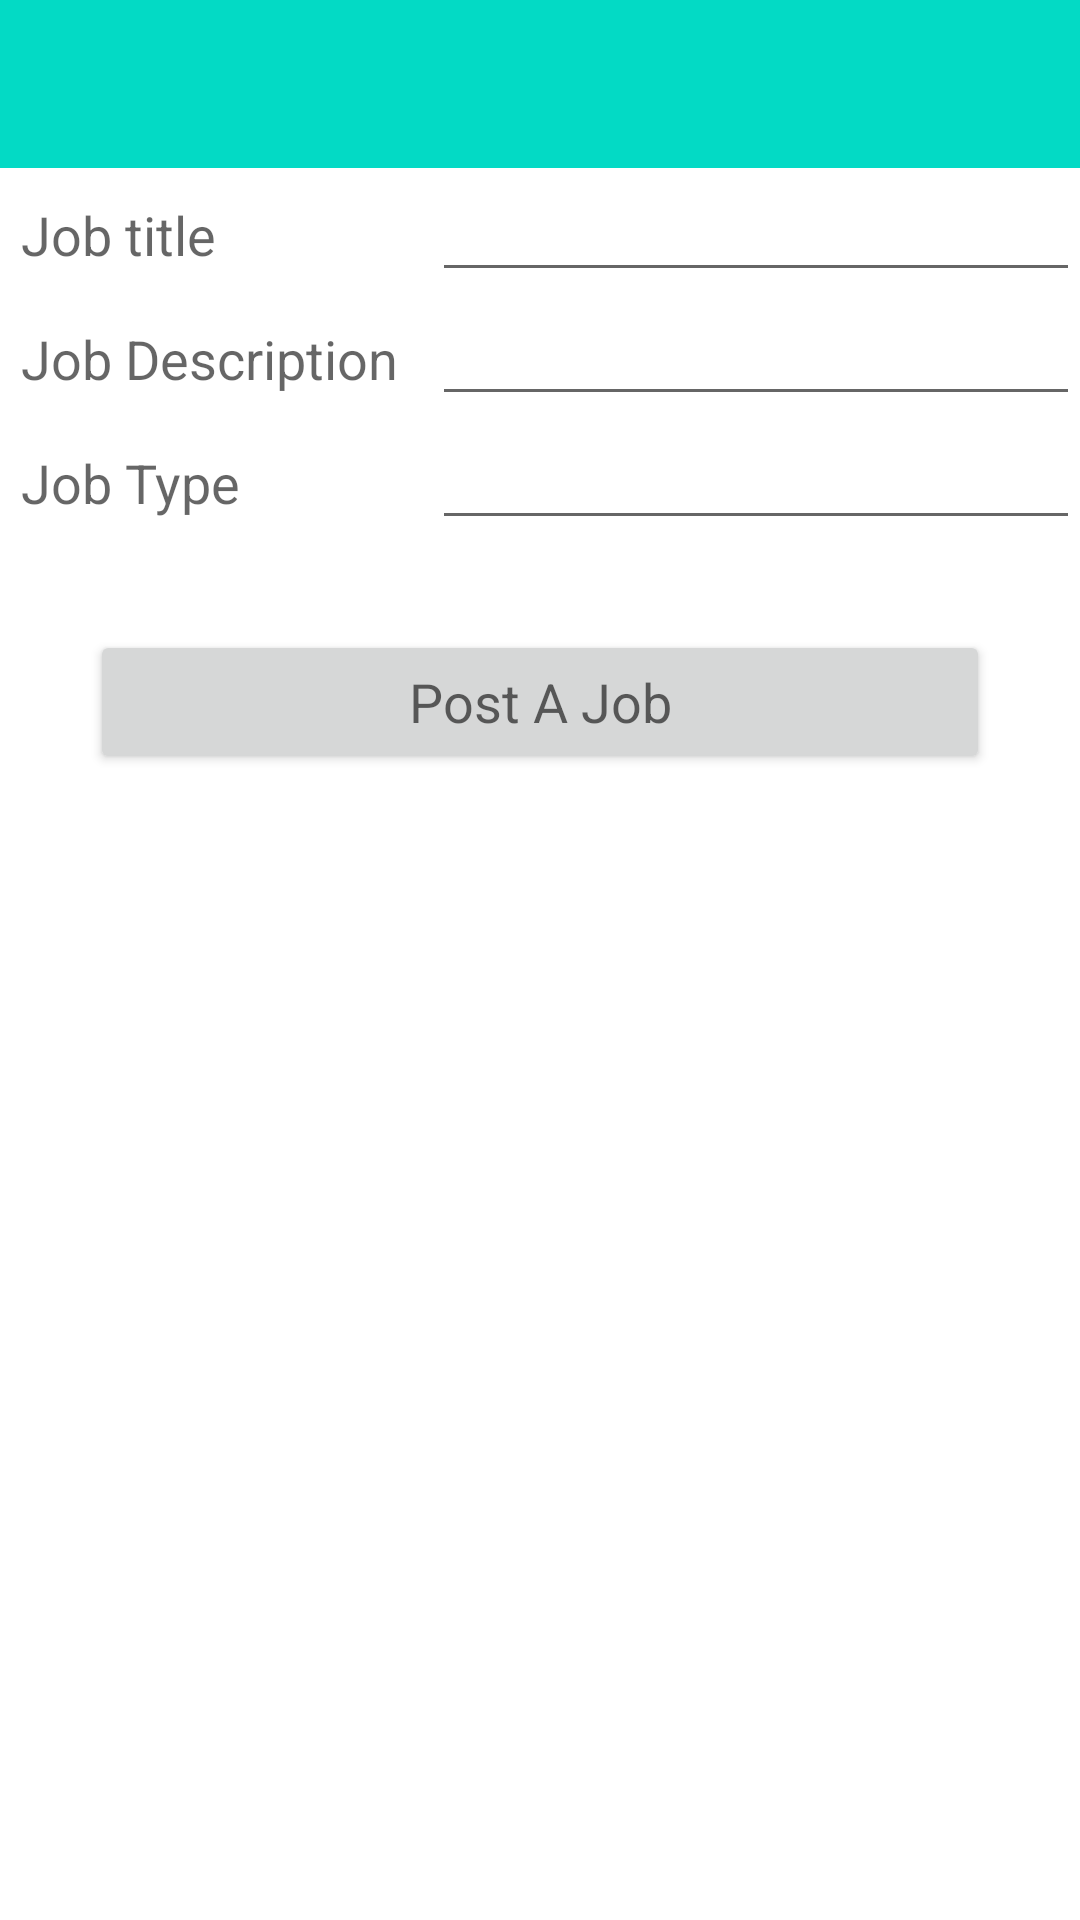

Layout XML and referenced resources for this Android screen:
<!-- AndroidManifest.xml: application theme Theme.StudentInternshipApp -->
<!-- res/layout/activity_insert_job_post.xml -->
<LinearLayout xmlns:android="http://schemas.android.com/apk/res/android"
    xmlns:app="http://schemas.android.com/apk/res-auto"
    xmlns:tools="http://schemas.android.com/tools"
    android:layout_width="match_parent"
    android:layout_height="match_parent"
    android:orientation="vertical"
    tools:context=".InsertJobPostActivity">
    <include layout="@layout/toolbar"
        android:id="@+id/insert_job_toolbar">

    </include>

        <ScrollView
            android:layout_width="match_parent"
            android:layout_height="wrap_content">

            <LinearLayout
                android:layout_width="match_parent"
                android:layout_height="wrap_content"
                android:orientation="vertical">

                <LinearLayout
                    android:layout_width="match_parent"
                    android:layout_height="wrap_content"
                    android:orientation="horizontal">
                    <RelativeLayout
                        android:layout_width="0dp"
                        android:layout_weight="2"
                        android:layout_height="wrap_content">
                        <TextView
                            android:layout_width="match_parent"
                            android:layout_height="wrap_content"
                            android:text="Job title"
                            android:padding="7dp"
                            android:textAppearance="?android:textAppearanceMedium" >

                        </TextView>
                    </RelativeLayout>
                    <RelativeLayout
                        android:layout_width="0dp"
                        android:layout_weight="3"
                        android:layout_height="wrap_content">
                        <EditText
                            android:layout_width="match_parent"
                            android:layout_height="wrap_content"
                            android:id="@+id/job_title">

                        </EditText>
                    </RelativeLayout>
                </LinearLayout>

                <LinearLayout
                    android:layout_width="match_parent"
                    android:layout_height="wrap_content"
                    android:orientation="horizontal">
                    <RelativeLayout
                        android:layout_width="0dp"
                        android:layout_weight="2"
                        android:layout_height="wrap_content">
                        <TextView
                            android:layout_width="match_parent"
                            android:layout_height="wrap_content"
                            android:text="Job Description"
                            android:padding="7dp"
                            android:textAppearance="?android:textAppearanceMedium" >

                        </TextView>
                    </RelativeLayout>
                    <RelativeLayout
                        android:layout_width="0dp"
                        android:layout_weight="3"
                        android:layout_height="wrap_content">
                        <EditText
                            android:layout_width="match_parent"
                            android:layout_height="wrap_content"
                            android:id="@+id/job_description">

                        </EditText>
                    </RelativeLayout>
                </LinearLayout>

                <LinearLayout
                    android:layout_width="match_parent"
                    android:layout_height="wrap_content"
                    android:orientation="horizontal">
                    <RelativeLayout
                        android:layout_width="0dp"
                        android:layout_weight="2"
                        android:layout_height="wrap_content">
                        <TextView
                            android:layout_width="match_parent"
                            android:layout_height="wrap_content"
                            android:text="Job Type"
                            android:padding="7dp"
                            android:textAppearance="?android:textAppearanceMedium" >

                        </TextView>
                    </RelativeLayout>
                    <RelativeLayout
                        android:layout_width="0dp"
                        android:layout_weight="3"
                        android:layout_height="wrap_content">
                        <EditText
                            android:layout_width="match_parent"
                            android:layout_height="wrap_content"
                            android:id="@+id/job_type">

                        </EditText>
                    </RelativeLayout>
                </LinearLayout>

                <Button
                    android:layout_width="match_parent"
                    android:layout_height="match_parent"
                    android:layout_margin="30dp"
                    android:textAppearance="?android:textAppearanceMedium"
                    android:text="Post A Job"
                    android:id="@+id/btn_job_post">

                </Button>

            </LinearLayout>


        </ScrollView>



</LinearLayout>
<!-- res/layout/toolbar.xml (included above) -->
<androidx.appcompat.widget.Toolbar
    xmlns:android="http://schemas.android.com/apk/res/android"
    android:layout_width="match_parent"
    android:layout_height="wrap_content"
    android:background="@color/teal_200">

</androidx.appcompat.widget.Toolbar>
<!-- resources referenced by this layout -->
<resources>
  <color name="teal_200">#FF03DAC5</color>
  <style name="Theme.StudentInternshipApp" parent="Theme.MaterialComponents.DayNight.DarkActionBar">
          
          <item name="colorPrimary">@color/purple_500</item>
          <item name="colorPrimaryVariant">@color/purple_700</item>
          <item name="colorOnPrimary">@color/white</item>
          
          <item name="colorSecondary">@color/teal_200</item>
          <item name="colorSecondaryVariant">@color/teal_700</item>
          <item name="colorOnSecondary">@color/black</item>
          
          <item name="android:statusBarColor" tools:targetApi="21">?attr/colorPrimaryVariant</item>
          
      </style>
  <color name="purple_500">#FF6200EE</color>
  <color name="purple_700">#FF3700B3</color>
  <color name="white">#FFFFFFFF</color>
  <color name="teal_700">#FF018786</color>
  <color name="black">#FF000000</color>
</resources>
